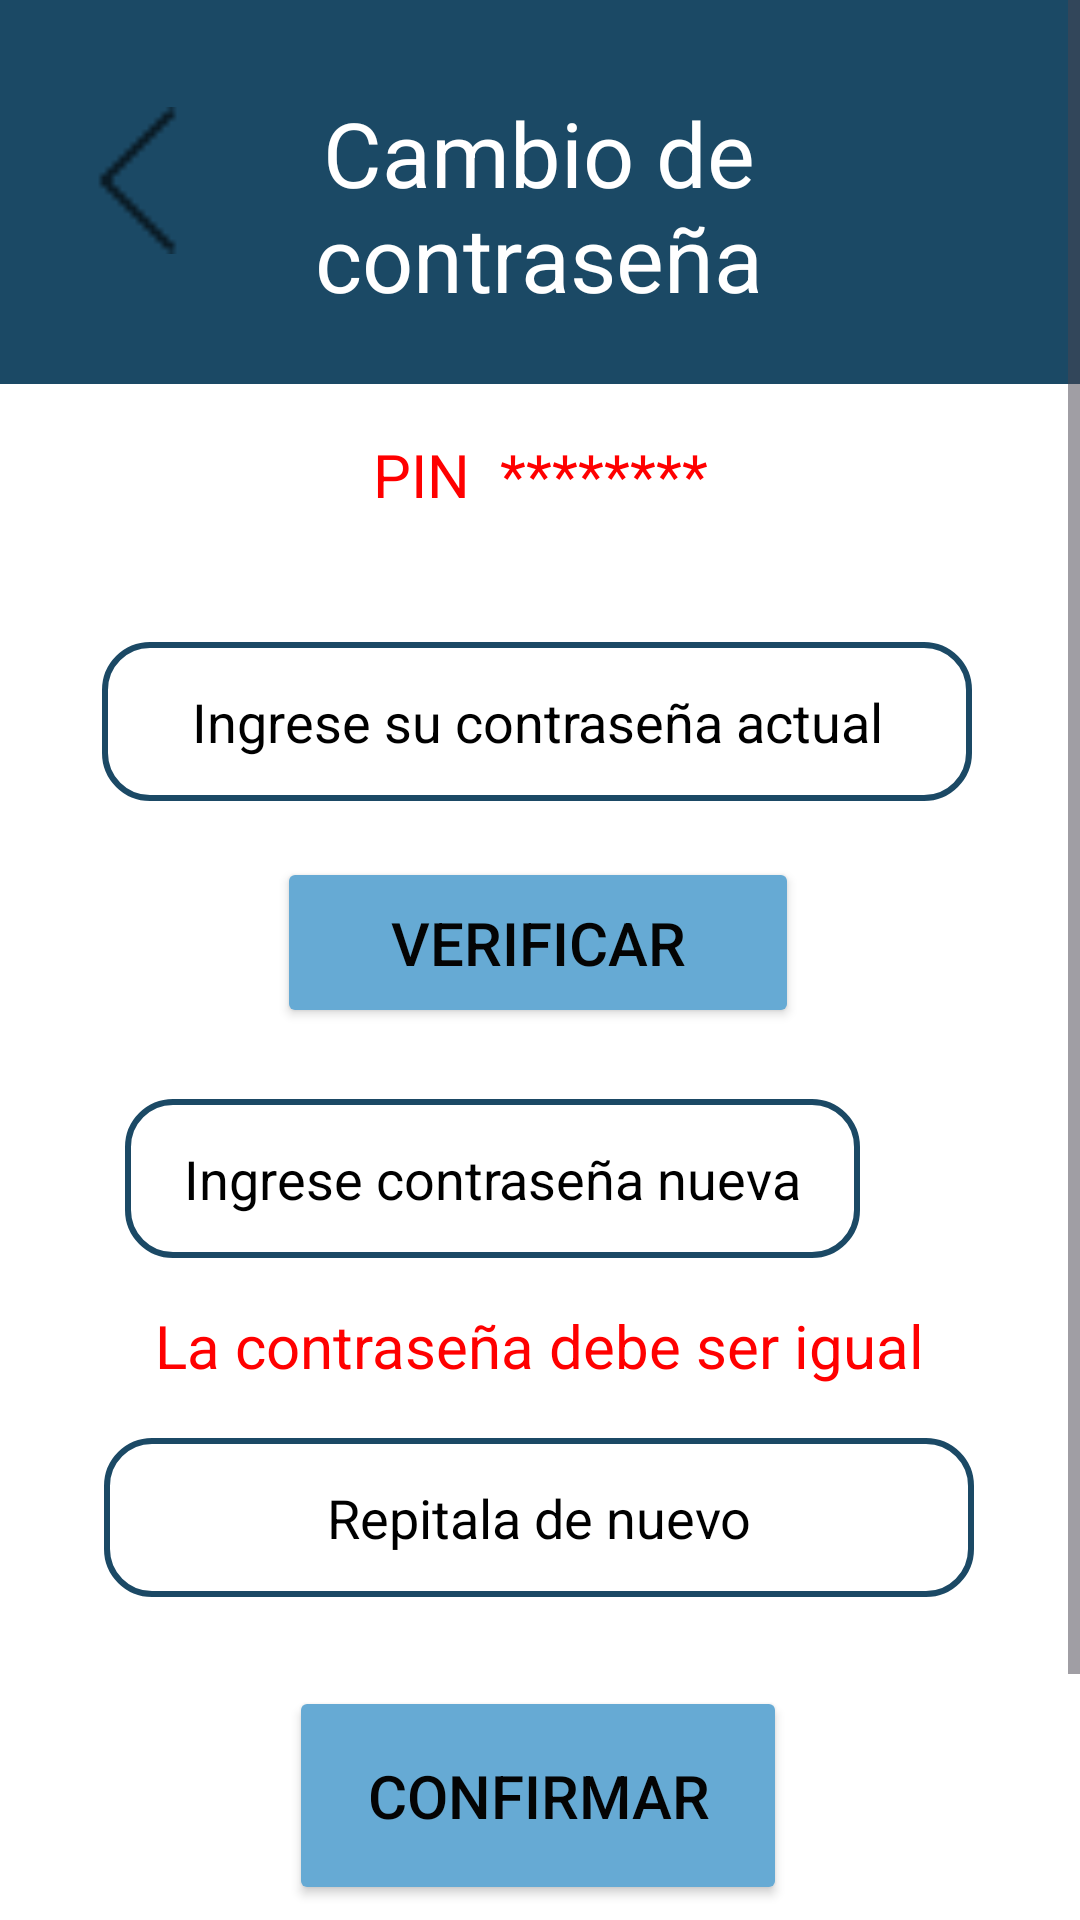

The Android layout XML behind this screen, and the referenced resources:
<!-- AndroidManifest.xml: application theme Theme.VetSoft -->
<!-- res/layout/fragment_change_passw.xml -->
<?xml version="1.0" encoding="utf-8"?>
<androidx.constraintlayout.widget.ConstraintLayout xmlns:android="http://schemas.android.com/apk/res/android"
    xmlns:tools="http://schemas.android.com/tools"
    xmlns:app="http://schemas.android.com/apk/res-auto"
    android:id="@+id/frameLayout13"
    android:layout_width="match_parent"
    android:layout_height="match_parent"
    tools:context=".Controlador.ui.Perfil.ChangePassw" >
    <ScrollView
        android:layout_width="match_parent"
        android:layout_height="match_parent"
        app:layout_constraintBottom_toBottomOf="parent"
        app:layout_constraintEnd_toEndOf="parent"
        app:layout_constraintStart_toStartOf="parent"
        app:layout_constraintTop_toTopOf="parent">

        <LinearLayout
            android:layout_width="match_parent"
            android:layout_height="wrap_content"
            android:orientation="vertical">

            <androidx.constraintlayout.widget.ConstraintLayout
                android:layout_width="match_parent"
                android:layout_height="734dp"
                android:background="#1B4965"
                tools:layout_editor_absoluteX="0dp"
                tools:layout_editor_absoluteY="-16dp">

                <ImageView
                    android:id="@+id/imageView6"
                    android:layout_width="406dp"
                    android:layout_height="606dp"
                    android:src="@drawable/fondoblanc"
                    app:layout_constraintBottom_toBottomOf="parent"
                    app:layout_constraintEnd_toEndOf="parent"
                    app:layout_constraintHorizontal_bias="0.523"
                    app:layout_constraintStart_toStartOf="parent"
                    app:layout_constraintTop_toBottomOf="@+id/txvCitasCP2"
                    app:layout_constraintVertical_bias="1.0" />

                <ImageButton
                    android:id="@+id/btnMirarCP2"
                    android:layout_width="41dp"
                    android:layout_height="46dp"
                    android:background="@android:color/transparent"
                    android:scaleType="fitXY"
                    app:layout_constraintBottom_toBottomOf="parent"
                    app:layout_constraintEnd_toEndOf="parent"
                    app:layout_constraintHorizontal_bias="0.851"
                    app:layout_constraintStart_toStartOf="parent"
                    app:layout_constraintTop_toTopOf="parent"
                    app:layout_constraintVertical_bias="0.534"
                    app:srcCompat="@drawable/eye" />

                <Button
                    android:id="@+id/btnVerifCP2"
                    android:layout_width="174dp"
                    android:layout_height="57dp"
                    android:backgroundTint="#66AAD4"
                    android:text="Verificar"
                    android:textColor="#040404"
                    android:textSize="20sp"
                    app:layout_constraintBottom_toBottomOf="parent"
                    app:layout_constraintEnd_toEndOf="parent"
                    app:layout_constraintHorizontal_bias="0.497"
                    app:layout_constraintStart_toStartOf="parent"
                    app:layout_constraintTop_toTopOf="parent"
                    app:layout_constraintVertical_bias="0.422" />

                <EditText
                    android:id="@+id/txtContraCP2"
                    android:layout_width="290dp"
                    android:layout_height="53dp"
                    android:background="@drawable/edt_background"
                    android:elevation="5dp"
                    android:ems="10"
                    android:hint="Ingrese su contraseña actual"
                    android:inputType="text"
                    android:textAlignment="center"
                    android:textColor="#000000"
                    android:textColorHint="#000000"
                    app:layout_constraintBottom_toBottomOf="parent"
                    app:layout_constraintEnd_toEndOf="parent"
                    app:layout_constraintHorizontal_bias="0.487"
                    app:layout_constraintStart_toStartOf="parent"
                    app:layout_constraintTop_toTopOf="parent"
                    app:layout_constraintVertical_bias="0.314" />

                <EditText
                    android:id="@+id/txtContra2CP2"
                    android:layout_width="290dp"
                    android:layout_height="53dp"
                    android:background="@drawable/edt_background"
                    android:elevation="5dp"
                    android:ems="10"
                    android:hint="Repitala de nuevo"
                    android:inputType="text|textPassword"
                    android:textAlignment="center"
                    android:textColor="#000000"
                    android:textColorHint="#000000"
                    app:layout_constraintBottom_toBottomOf="parent"
                    app:layout_constraintEnd_toEndOf="parent"
                    app:layout_constraintHorizontal_bias="0.495"
                    app:layout_constraintStart_toStartOf="parent"
                    app:layout_constraintTop_toTopOf="parent"
                    app:layout_constraintVertical_bias="0.704" />

                <TextView
                    android:id="@+id/txvAdvCP2"
                    android:layout_width="282dp"
                    android:layout_height="37dp"
                    android:fontFamily="sans-serif"
                    android:text="La contraseña debe ser igual"
                    android:textAlignment="center"
                    android:textColor="#FF0000"
                    android:textSize="20sp"
                    app:layout_constraintBottom_toBottomOf="parent"
                    app:layout_constraintEnd_toEndOf="parent"
                    app:layout_constraintHorizontal_bias="0.496"
                    app:layout_constraintStart_toStartOf="parent"
                    app:layout_constraintTop_toTopOf="parent"
                    app:layout_constraintVertical_bias="0.624" />

                <TextView
                    android:id="@+id/txvPIN"
                    android:layout_width="349dp"
                    android:layout_height="32dp"
                    android:fontFamily="sans-serif"
                    android:text="PIN  ********"
                    android:textAlignment="center"
                    android:textColor="#FF0000"
                    android:textSize="20sp"
                    app:layout_constraintBottom_toBottomOf="parent"
                    app:layout_constraintEnd_toEndOf="parent"
                    app:layout_constraintStart_toStartOf="parent"
                    app:layout_constraintTop_toTopOf="parent"
                    app:layout_constraintVertical_bias="0.206" />

                <EditText
                    android:id="@+id/txtContra1CP2"
                    android:layout_width="245dp"
                    android:layout_height="53dp"
                    android:background="@drawable/edt_background"
                    android:elevation="5dp"
                    android:ems="10"
                    android:hint="Ingrese contraseña nueva"
                    android:inputType="text|textPassword"
                    android:textAlignment="center"
                    android:textColor="#000000"
                    android:textColorHint="#000000"
                    app:layout_constraintBottom_toBottomOf="parent"
                    app:layout_constraintEnd_toEndOf="parent"
                    app:layout_constraintHorizontal_bias="0.361"
                    app:layout_constraintStart_toStartOf="parent"
                    app:layout_constraintTop_toTopOf="parent"
                    app:layout_constraintVertical_bias="0.538" />

                <Button
                    android:id="@+id/btnConfirmCP2"
                    android:layout_width="166dp"
                    android:layout_height="73dp"
                    android:backgroundTint="#66AAD4"
                    android:text="Confirmar"
                    android:textColor="#040404"
                    android:textSize="20sp"
                    app:layout_constraintBottom_toBottomOf="parent"
                    app:layout_constraintEnd_toEndOf="parent"
                    app:layout_constraintHorizontal_bias="0.497"
                    app:layout_constraintStart_toStartOf="parent"
                    app:layout_constraintTop_toTopOf="parent"
                    app:layout_constraintVertical_bias="0.85" />

                <ImageButton
                    android:id="@+id/btnVolverCP2"
                    android:layout_width="49dp"
                    android:layout_height="49dp"
                    android:background="@android:color/transparent"
                    android:scaleType="fitXY"
                    app:layout_constraintBottom_toBottomOf="parent"
                    app:layout_constraintEnd_toEndOf="parent"
                    app:layout_constraintHorizontal_bias="0.069"
                    app:layout_constraintStart_toStartOf="parent"
                    app:layout_constraintTop_toTopOf="parent"
                    app:layout_constraintVertical_bias="0.052"
                    app:srcCompat="@drawable/flecha" />

                <TextView
                    android:id="@+id/txvCitasCP2"
                    android:layout_width="220dp"
                    android:layout_height="78dp"
                    android:fontFamily="sans-serif"
                    android:text="Cambio de contraseña"
                    android:textAlignment="center"
                    android:textColor="@color/white"
                    android:textSize="30sp"
                    app:layout_constraintBottom_toBottomOf="parent"
                    app:layout_constraintEnd_toEndOf="parent"
                    app:layout_constraintHorizontal_bias="0.497"
                    app:layout_constraintStart_toStartOf="parent"
                    app:layout_constraintTop_toTopOf="parent"
                    app:layout_constraintVertical_bias="0.047" />
            </androidx.constraintlayout.widget.ConstraintLayout>

        </LinearLayout>
    </ScrollView>

</androidx.constraintlayout.widget.ConstraintLayout>
<!-- resources referenced by this layout -->
<resources>
  <color name="white">#FFFFFFFF</color>
  <!-- drawable edt_background (drawable) -->
  <?xml version="1.0" encoding="utf-8"?>
  <shape xmlns:android="http://schemas.android.com/apk/res/android">
  
      <stroke android:color="#1B4965"
          android:width="2dp"/>
  
      <corners android:radius="15dp"
          />
  
  </shape>
  <!-- drawable flecha: png bitmap (drawable, 178 bytes) -->
  <!-- drawable fondoblanc (drawable) -->
  <?xml version="1.0" encoding="utf-8"?>
  <selector xmlns:android="http://schemas.android.com/apk/res/android">
      <item>
          <layer-list>
              <item>
                  <shape android:shape="rectangle">
                      <solid android:color="#FFFFFF" />
                      <corners android:radius="20dp"/>
                      <padding android:right="10dp" />
                  </shape>
              </item>
          </layer-list>
      </item>
  </selector>
  <style name="Theme.VetSoft" parent="Base.Theme.VetSoft" />
  <style name="Base.Theme.VetSoft" parent="Theme.Material3.DayNight.NoActionBar">
          
          <item name="colorPrimary">@color/celesteVet</item>
          <item name="colorPrimaryVariant">#9DD6FF</item>
          <item name="colorOnPrimary">@color/white</item>
          
      </style>
  <color name="celesteVet">#CAE9FF</color>
</resources>
